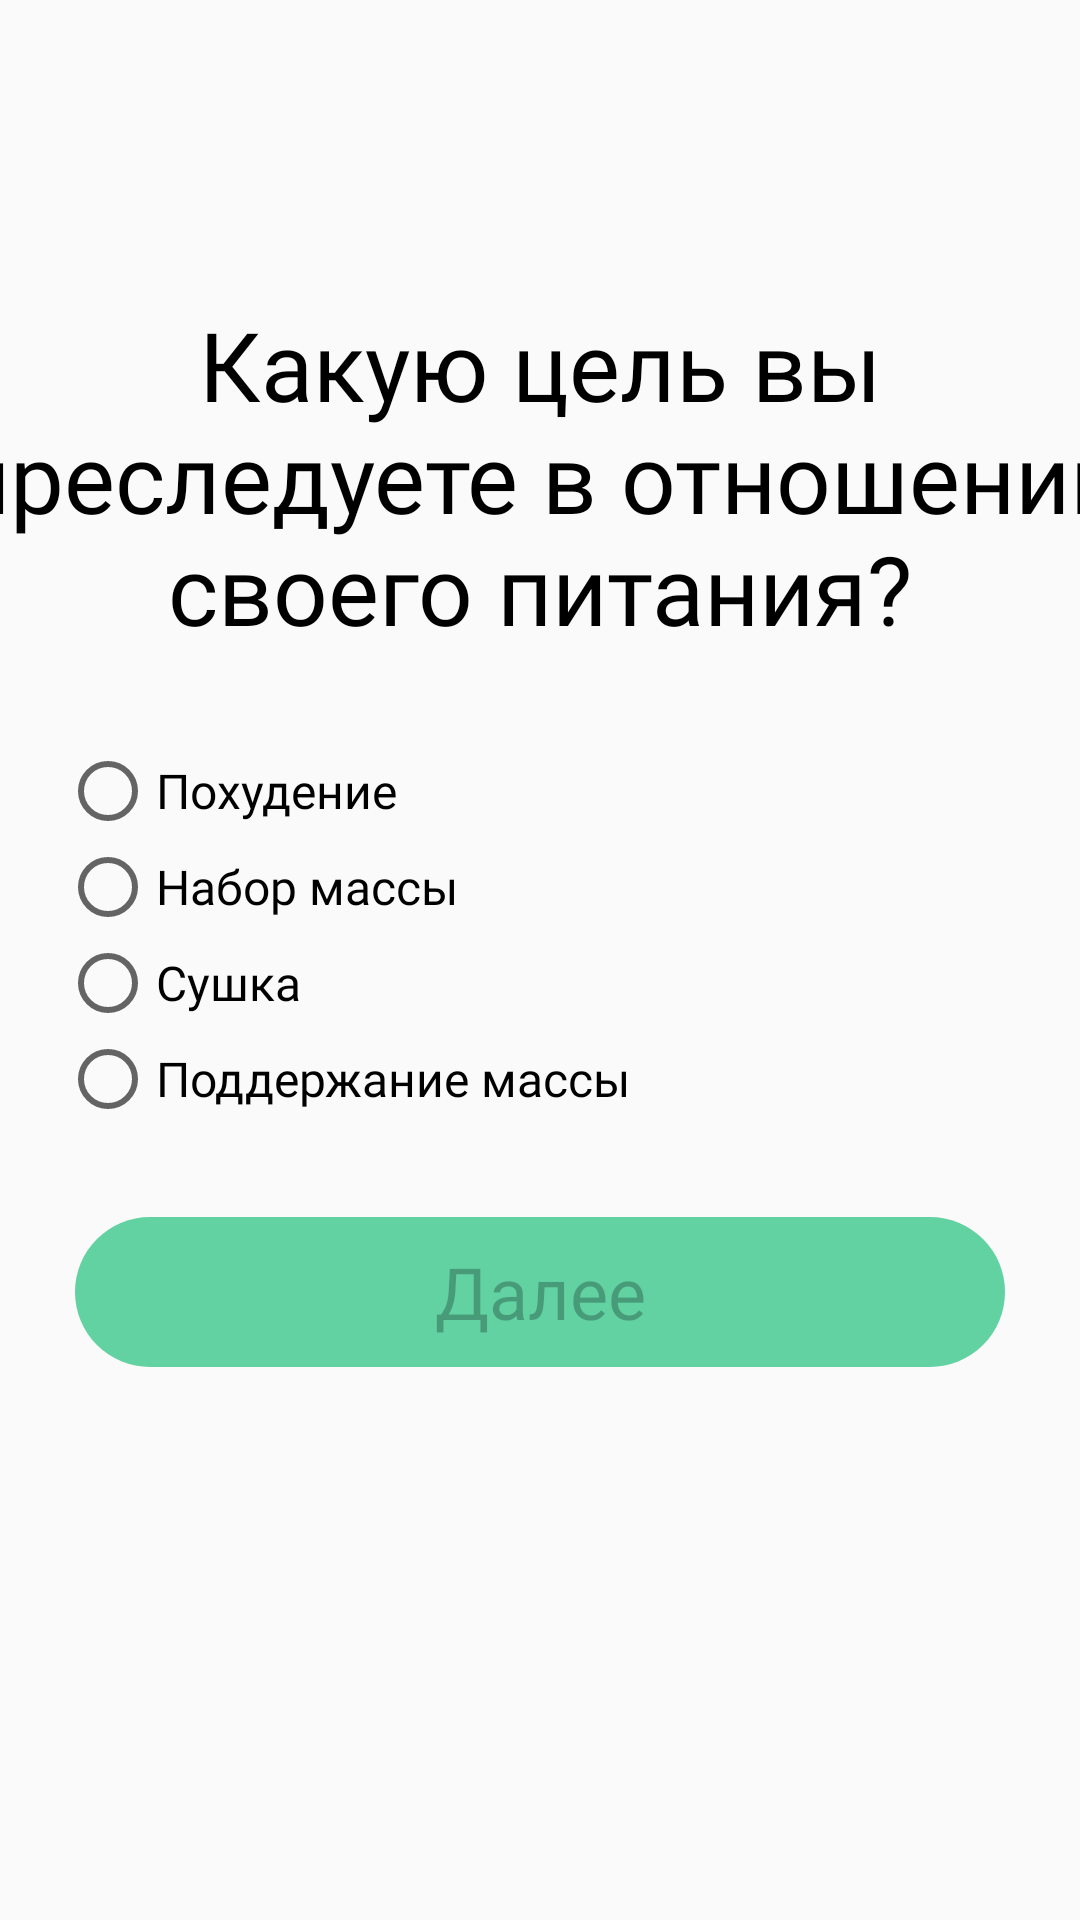

Produce the Android XML layout that renders to this screen, including the resource entries it uses.
<!-- AndroidManifest.xml: application theme Theme.FitFood -->
<!-- res/layout/fragment_goal_question.xml -->
<?xml version="1.0" encoding="utf-8"?>
<LinearLayout xmlns:android="http://schemas.android.com/apk/res/android"
    xmlns:tools="http://schemas.android.com/tools"
    android:layout_width="match_parent"
    android:layout_height="match_parent"
    tools:context=".ui.Survey.GoalQuestionFragment"
    android:orientation="vertical">

    <TextView
        android:layout_width="400dp"
        android:layout_height="wrap_content"
        android:text="@string/what_u_goal"
        android:fontFamily="@font/dexaround_regular"
        android:textColor="@color/black"
        android:textSize="32sp"
        android:textAlignment="center"
        android:layout_gravity="center_horizontal"
        android:layout_marginTop="100dp"/>
    <RadioGroup
        android:id="@+id/goal"
        android:layout_width="match_parent"
        android:layout_height="wrap_content"
        android:paddingStart="20dp"
        tools:ignore="RtlSymmetry"
        android:layout_marginTop="30dp">

        <RadioButton
            android:id="@+id/weight_loss"
            android:layout_width="wrap_content"
            android:layout_height="wrap_content"
            android:text="@string/weight_loss"
            android:fontFamily="@font/dexaround_regular"
            android:textSize="16sp"/>

        <RadioButton
            android:id="@+id/weight_gain"
            android:layout_width="wrap_content"
            android:layout_height="wrap_content"
            android:text="@string/weight_gain"
            android:fontFamily="@font/dexaround_regular"
            android:textSize="16sp"/>

        <RadioButton
            android:id="@+id/drying"
            android:layout_width="wrap_content"
            android:layout_height="wrap_content"
            android:text="@string/drying"
            android:fontFamily="@font/dexaround_regular"
            android:textSize="16sp"/>

        <RadioButton
            android:id="@+id/maintaining_mass"
            android:layout_width="wrap_content"
            android:layout_height="wrap_content"
            android:text="@string/maintaining_mass"
            android:fontFamily="@font/dexaround_regular"
            android:textSize="16sp"/>

    </RadioGroup>
    <Button
        android:id="@+id/next_btn"
        android:enabled="false"
        android:textAllCaps="false"
        android:background="@drawable/roundstyle"
        android:foreground="?android:attr/selectableItemBackground"
        android:layout_marginTop="30dp"
        android:layout_width="310dp"
        android:layout_height="50dp"
        android:text="@string/further"
        android:fontFamily="@font/dexaround_semibold"
        android:layout_gravity="center_horizontal"
        android:textSize="24sp"/>

</LinearLayout>
<!-- resources referenced by this layout -->
<resources>
  <color name="black">#FF000000</color>
  <!-- drawable roundstyle (drawable) -->
  <?xml version="1.0" encoding="utf-8"?>
  <shape xmlns:android="http://schemas.android.com/apk/res/android">
  <corners android:radius="100dp"/>
      <solid android:color="@color/green_2"/>
  </shape>
  <string name="drying">Сушка</string>
  <string name="further">Далее</string>
  <string name="maintaining_mass">Поддержание массы</string>
  <string name="weight_gain">Набор массы</string>
  <string name="weight_loss">Похудение</string>
  <string name="what_u_goal">Какую цель вы преследуете в отношении своего питания?</string>
  <style name="Theme.FitFood" parent="Theme.AppCompat.Light">
          
          <item name="colorPrimary">@color/green_2</item>
          <item name="colorPrimaryVariant">@color/green_2</item>
          <item name="colorOnPrimary">@color/black</item>
          
          <item name="colorSecondary">@color/teal_200</item>
          <item name="colorSecondaryVariant">@color/teal_700</item>
          <item name="colorOnSecondary">@color/black</item>
          
          <item name="android:statusBarColor">@color/green_3</item>
          
      </style>
  <color name="green_2">#62D2A2</color>
  <color name="teal_200">#FF03DAC5</color>
  <color name="teal_700">#FF018786</color>
  <color name="green_3">#9DF3C4</color>
</resources>
